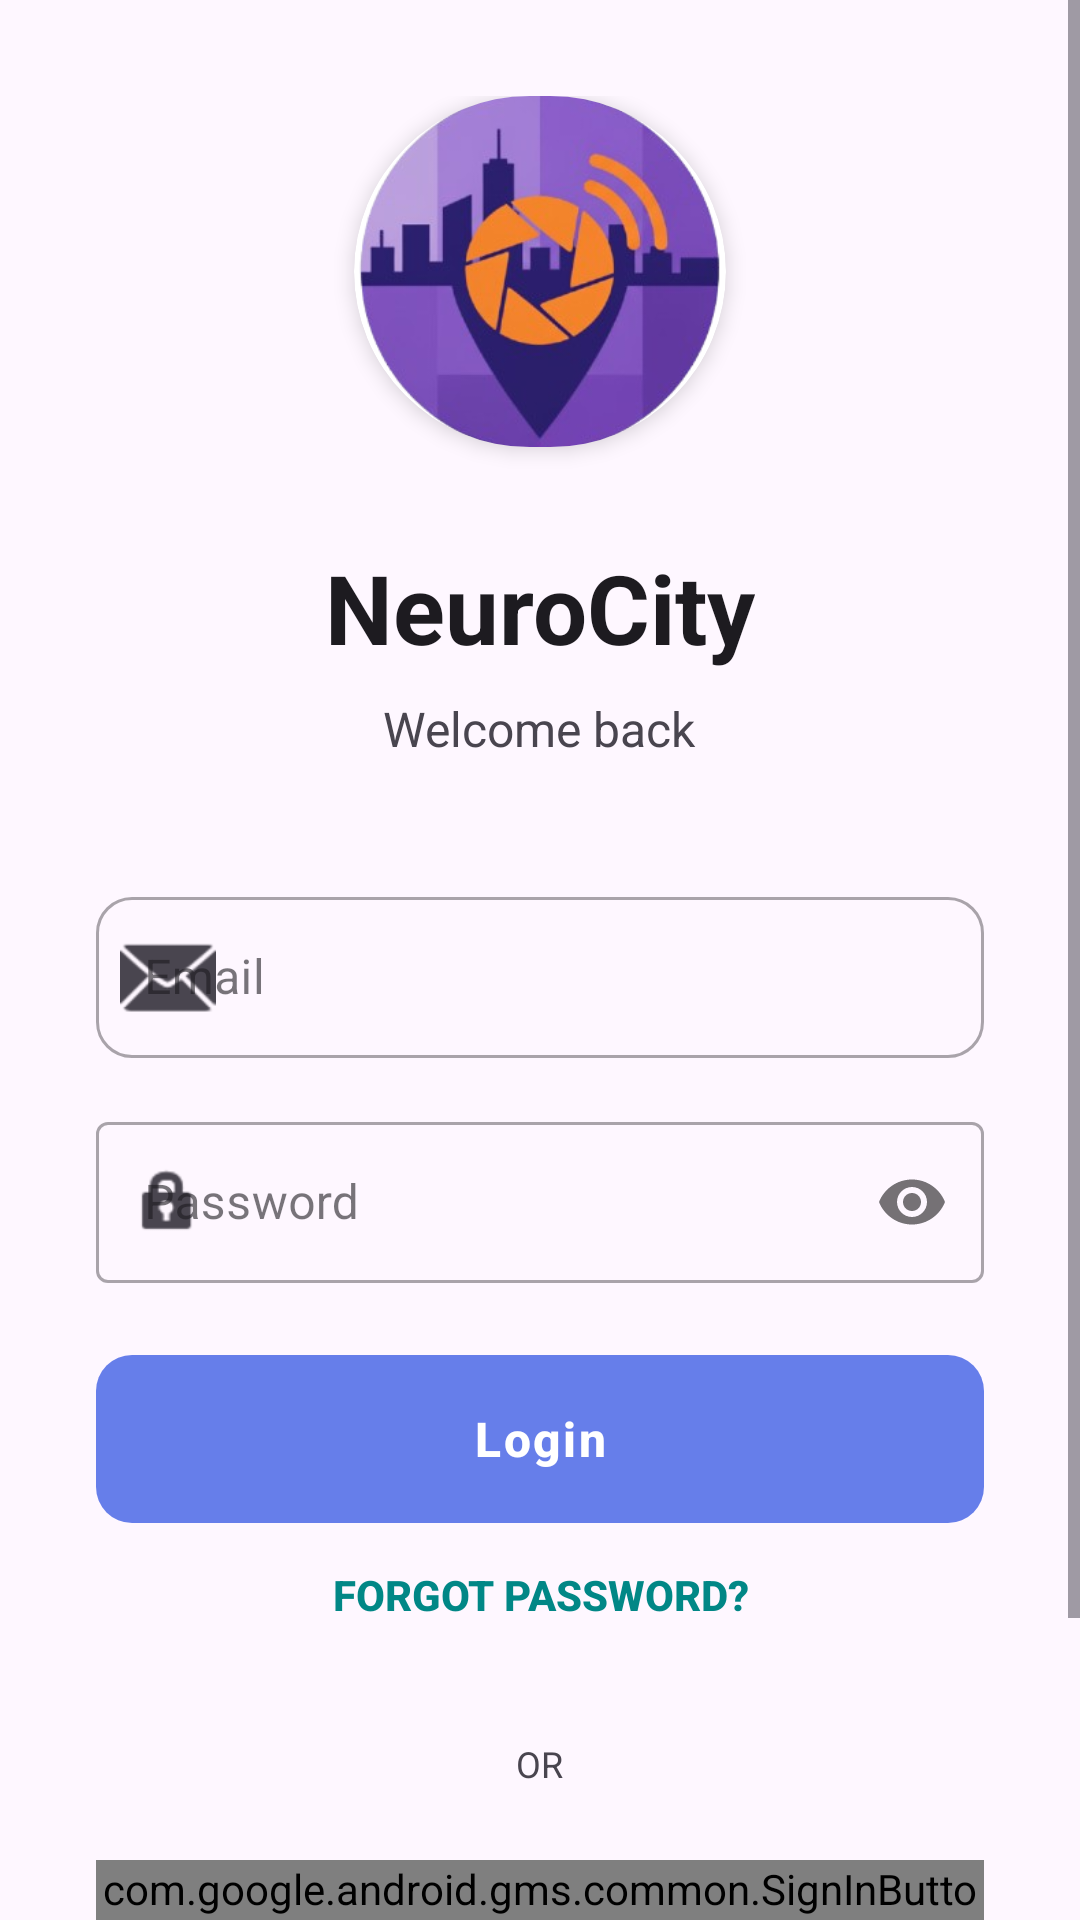

This screen was rendered from an Android layout file. Write that file and the resources it references.
<!-- AndroidManifest.xml: application theme Theme.NeuroCity -->
<!-- res/layout/activity_login.xml -->
<?xml version="1.0" encoding="utf-8"?>
<ScrollView xmlns:android="http://schemas.android.com/apk/res/android"
    xmlns:tools="http://schemas.android.com/tools"
    xmlns:app="http://schemas.android.com/apk/res-auto"
    android:layout_width="match_parent"
    android:layout_height="match_parent"
    android:fillViewport="true"
    android:background="?android:attr/colorBackground"
    tools:context=".LoginActivity">

    <LinearLayout
        android:layout_width="match_parent"
        android:layout_height="wrap_content"
        android:orientation="vertical"
        android:padding="32dp"
        android:gravity="center_horizontal">

        
        <View
            android:layout_width="match_parent"
            android:layout_height="0dp"
            android:layout_weight="1" />

        
        <androidx.cardview.widget.CardView
            android:layout_width="wrap_content"
            android:layout_height="wrap_content"
            android:layout_marginBottom="32dp"
            app:cardCornerRadius="60dp"
            app:cardElevation="4dp">

            <ImageView
                android:id="@+id/appLogo"
                android:layout_width="124dp"
                android:layout_height="117dp"
                android:contentDescription="App Logo"
                android:scaleType="centerCrop"
                android:src="@drawable/my_logo" />
        </androidx.cardview.widget.CardView>

        
        <TextView
            android:id="@+id/loginTitle"
            android:layout_width="wrap_content"
            android:layout_height="wrap_content"
            android:text="NeuroCity"
            android:textSize="32sp"
            android:textStyle="bold"
            android:textColor="?android:attr/textColorPrimary"
            android:layout_marginBottom="8dp" />

        
        <TextView
            android:layout_width="wrap_content"
            android:layout_height="wrap_content"
            android:text="Welcome back"
            android:textSize="16sp"
            android:textColor="?android:attr/textColorSecondary"
            android:layout_marginBottom="40dp" />

        
        <com.google.android.material.textfield.TextInputLayout
            android:layout_width="match_parent"
            android:layout_height="wrap_content"
            android:layout_marginBottom="16dp"
            style="@style/Widget.MaterialComponents.TextInputLayout.OutlinedBox"
            app:boxCornerRadiusTopStart="12dp"
            app:boxCornerRadiusTopEnd="12dp"
            app:boxCornerRadiusBottomStart="12dp"
            app:boxCornerRadiusBottomEnd="12dp"
            app:startIconDrawable="@android:drawable/ic_dialog_email"
            app:startIconTint="?android:attr/textColorSecondary">

            <com.google.android.material.textfield.TextInputEditText
                android:id="@+id/editEmail"
                android:layout_width="match_parent"
                android:layout_height="wrap_content"
                android:hint="Email"
                android:inputType="textEmailAddress"
                android:padding="16dp"
                android:textColor="?android:attr/textColorPrimary"
                android:textSize="16sp" />
        </com.google.android.material.textfield.TextInputLayout>

        
        <com.google.android.material.textfield.TextInputLayout
            android:layout_width="match_parent"
            android:layout_height="wrap_content"
            android:layout_marginBottom="24dp"
            style="@style/Widget.MaterialComponents.TextInputLayout.OutlinedBox"
            app:passwordToggleEnabled="true"
            app:startIconDrawable="@android:drawable/ic_lock_idle_lock"
            app:startIconTint="?android:attr/textColorSecondary">

            <com.google.android.material.textfield.TextInputEditText
                android:id="@+id/editPassword"
                android:layout_width="match_parent"
                android:layout_height="wrap_content"
                android:hint="Password"
                android:inputType="textPassword"
                android:padding="16dp"
                android:textColor="?android:attr/textColorPrimary"
                android:textSize="16sp" />
        </com.google.android.material.textfield.TextInputLayout>

        
        <ProgressBar
            android:id="@+id/progressBar"
            android:layout_width="wrap_content"
            android:layout_height="wrap_content"
            android:layout_gravity="center"
            android:visibility="gone"
            android:indeterminateTint="@color/primary_color"
            android:layout_marginBottom="16dp" />

        
        <com.google.android.material.button.MaterialButton
            android:id="@+id/btnLogin"
            android:layout_width="match_parent"
            android:layout_height="@dimen/button_height_lg"
            android:text="Login"
            android:textColor="@android:color/white"
            android:textSize="@dimen/text_md"
            android:textStyle="bold"
            android:background="@drawable/button_gradient_primary"
            app:cornerRadius="@dimen/radius_md"
            app:elevation="@dimen/elevation_sm"
            android:letterSpacing="0.05"
            android:stateListAnimator="@null" />

        <Button
            android:id="@+id/btnForgotPassword"
            android:layout_width="match_parent"
            android:layout_height="wrap_content"
            android:text="Forgot Password?"
            android:textColor="@color/teal_700"
            android:background="@android:color/transparent"
            android:padding="8dp"
            android:textStyle="bold"
            android:gravity="center"/>

        
        <LinearLayout
            android:layout_width="match_parent"
            android:layout_height="wrap_content"
            android:orientation="horizontal"
            android:gravity="center_vertical"
            android:layout_marginTop="24dp"
            android:layout_marginBottom="24dp">

            <View
                android:layout_width="0dp"
                android:layout_height="1dp"
                android:layout_weight="1"
                android:background="?android:attr/textColorSecondary"
                android:alpha="0.3" />

            <TextView
                android:layout_width="wrap_content"
                android:layout_height="wrap_content"
                android:text="OR"
                android:textColor="?android:attr/textColorSecondary"
                android:textSize="12sp"
                android:paddingStart="16dp"
                android:paddingEnd="16dp" />

            <View
                android:layout_width="0dp"
                android:layout_height="1dp"
                android:layout_weight="1"
                android:background="?android:attr/textColorSecondary"
                android:alpha="0.3" />
        </LinearLayout>

        
        <com.google.android.gms.common.SignInButton
            android:id="@+id/btnGoogleSignIn"
            android:layout_width="match_parent"
            android:layout_height="wrap_content" />

        
        <com.google.android.material.button.MaterialButton
            android:id="@+id/btnGoToRegister"
            android:layout_width="match_parent"
            android:layout_height="@dimen/button_height_lg"
            android:text="Create new account"
            android:textColor="@color/primary_color"
            android:textSize="@dimen/text_md"
            android:textStyle="bold"
            android:layout_marginTop="@dimen/spacing_md"
            android:backgroundTint="@color/secondary_button_bg"
            app:cornerRadius="@dimen/radius_md"
            app:strokeColor="@color/primary_color"
            app:strokeWidth="2dp"
            android:letterSpacing="0.05"
            android:stateListAnimator="@null" />

        
        <View
            android:layout_width="match_parent"
            android:layout_height="0dp"
            android:layout_weight="1" />

    </LinearLayout>
</ScrollView>
<!-- resources referenced by this layout -->
<resources>
  <color name="primary_color">#667EEA</color>
  <color name="secondary_button_bg">#F7FAFC</color>
  <color name="teal_700">#FF018786</color>
  <dimen name="button_height_lg">56dp</dimen>
  <dimen name="elevation_sm">4dp</dimen>
  <dimen name="radius_md">12dp</dimen>
  <dimen name="spacing_md">16dp</dimen>
  <dimen name="text_md">16sp</dimen>
  <!-- drawable button_gradient_primary (drawable) -->
  <?xml version="1.0" encoding="utf-8"?>
  <shape xmlns:android="http://schemas.android.com/apk/res/android">
      <gradient
          android:angle="135"
          android:startColor="@color/button_gradient_start"
          android:endColor="@color/button_gradient_end"
          android:type="linear" />
      <corners android:radius="12dp" />
  </shape>
  <color name="button_gradient_start">#667EEA</color>
  <color name="button_gradient_end">#764BA2</color>
  <color name="white">#FFFFFFFF</color>
  <color name="primary_light">#E0E7FF</color>
  <color name="primary_dark">#5A67D8</color>
  <color name="admin_secondary">#4FD1C5</color>
  <color name="surface_light">#FFFFFF</color>
  <color name="text_primary_light">#1E293B</color>
  <color name="background_light">#F8FAFC</color>
  <color name="text_secondary_light">#64748B</color>
  <style name="Widget.App.Button" parent="Widget.MaterialComponents.Button">
          <item name="cornerRadius">@dimen/radius_md</item>
          <item name="android:textSize">@dimen/text_md</item>
          <item name="android:textStyle">bold</item>
          <item name="android:letterSpacing">0.02</item>
          <item name="android:paddingTop">@dimen/spacing_md</item>
          <item name="android:paddingBottom">@dimen/spacing_md</item>
          <item name="elevation">@dimen/elevation_sm</item>
          <item name="android:stateListAnimator">@null</item>
      </style>
  <style name="Widget.App.CardView" parent="Widget.MaterialComponents.CardView">
          <item name="cardCornerRadius">@dimen/radius_lg</item>
          <item name="cardElevation">@dimen/elevation_sm</item>
          <item name="contentPadding">@dimen/card_padding</item>
          <item name="cardBackgroundColor">@color/cardBackgroundColor</item>
      </style>
  <style name="Widget.App.TextInputLayout" parent="Widget.MaterialComponents.TextInputLayout.OutlinedBox">
          <item name="boxCornerRadiusTopStart">@dimen/radius_md</item>
          <item name="boxCornerRadiusTopEnd">@dimen/radius_md</item>
          <item name="boxCornerRadiusBottomStart">@dimen/radius_md</item>
          <item name="boxCornerRadiusBottomEnd">@dimen/radius_md</item>
          <item name="boxStrokeColor">@color/input_box_stroke</item>
          <item name="hintTextColor">@color/input_hint</item>
          <item name="android:textColorHint">@color/text_secondary_light</item>
      </style>
  <style name="Widget.App.BottomNavigationView" parent="Widget.MaterialComponents.BottomNavigationView">
          <item name="itemIconTint">@color/bottom_nav_icon_color</item>
          <item name="itemTextColor">@color/bottom_nav_text_color</item>
          <item name="itemRippleColor">@color/primary_light</item>
          <item name="elevation">@dimen/elevation_md</item>
      </style>
  <style name="Widget.App.FloatingActionButton" parent="Widget.MaterialComponents.FloatingActionButton">
          <item name="tint">@color/white</item>
          <item name="backgroundTint">@color/primary_color</item>
          <item name="elevation">@dimen/elevation_sm</item>
      </style>
  <dimen name="radius_lg">16dp</dimen>
  <dimen name="card_padding">16dp</dimen>
  <color name="cardBackgroundColor">@color/surface_light</color>
  <color name="input_box_stroke">#667EEA</color>
  <color name="input_hint">#667EEA</color>
  <dimen name="elevation_md">8dp</dimen>
</resources>
